Run: headless pygame with SDL's dummy video driver; simulated clock (each Clock.tick advances the game by its frame time, no real sleeping); random seed 0; keys injected as events and as key.get_pressed() state; no mouse input.
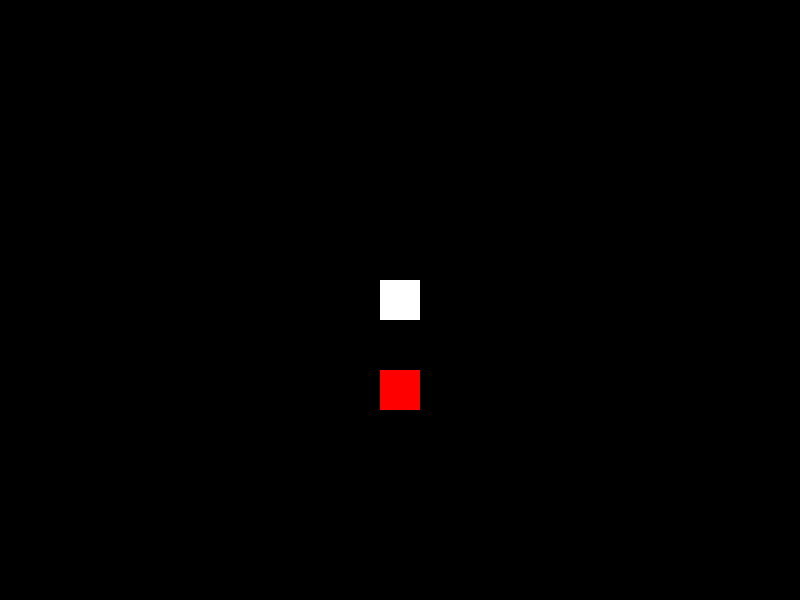
Frame 1 of 4 · flips 1–60 · no input
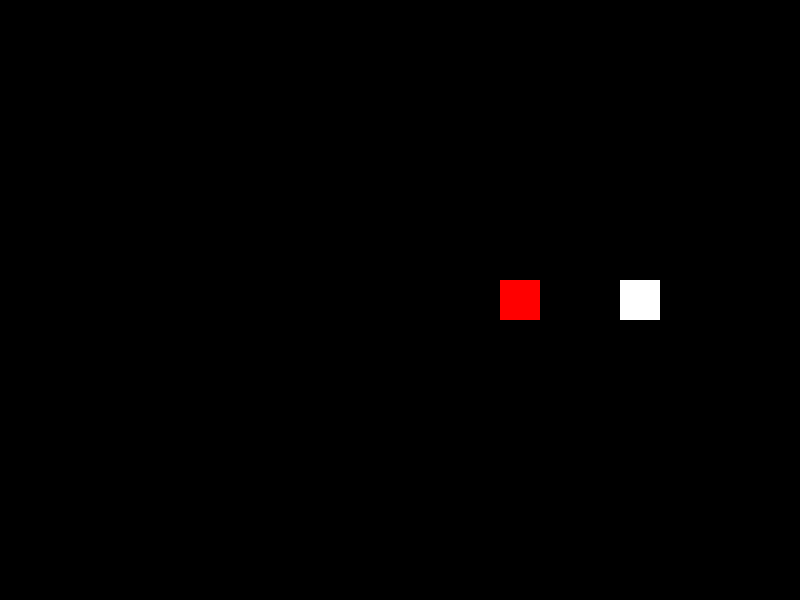
Frame 2 of 4 · flips 61–180 · tapped SPACE, RETURN · held RIGHT (→), D
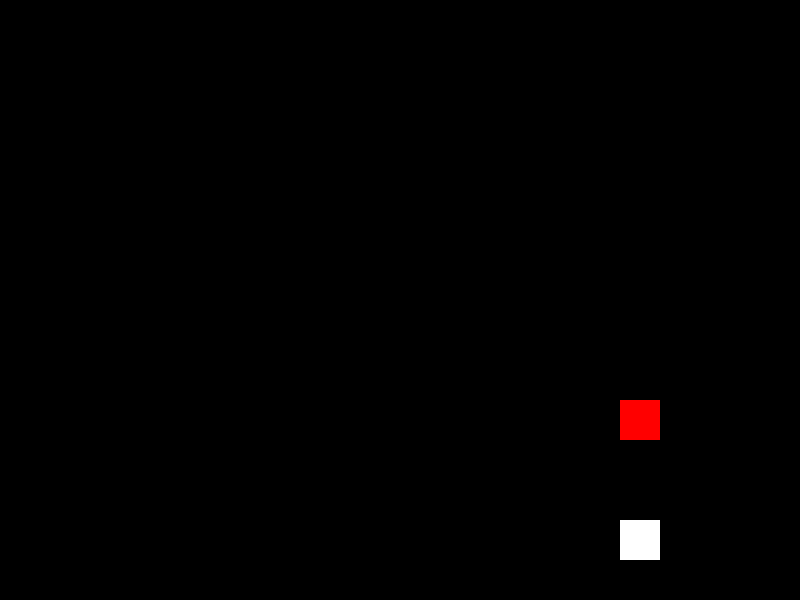
Frame 3 of 4 · flips 181–300 · held DOWN (↓), S
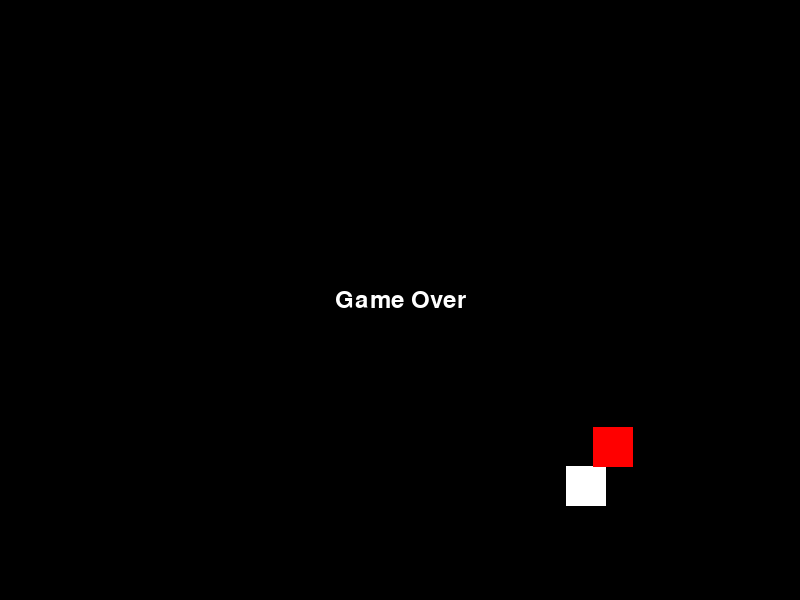
Frame 4 of 4 · flips 301–420 · held LEFT (←), A, UP (↑), W

The pygame program that drew these frames:

import pygame
import sys
import random

# Initialize Pygame
pygame.init()

# Constants
WIDTH, HEIGHT = 800, 600
PLAYER_SIZE = 40
ENEMY_SIZE = 40
PLAYER_SPEED = 2
ACCELERATION = 0.2
ENEMY_SPEED = 1
FPS = 60

# Colors
WHITE = (255, 255, 255)
RED = (255, 0, 0)

# Create the screen
screen = pygame.display.set_mode((WIDTH, HEIGHT))
pygame.display.set_caption("Simple Pygame Game")

# Player attributes
player_x = WIDTH // 2 - PLAYER_SIZE // 2
player_y = HEIGHT // 2 - PLAYER_SIZE // 2
player_speed_x = 0
player_speed_y = 0

# Enemy attributes
enemy_x = random.randint(0, WIDTH - ENEMY_SIZE)
enemy_y = random.randint(0, HEIGHT - ENEMY_SIZE)

# Game over flag
game_over = False

# Clock for controlling FPS
clock = pygame.time.Clock()

# Functions
def player(x, y):
    pygame.draw.rect(screen, WHITE, (x, y, PLAYER_SIZE, PLAYER_SIZE))

def enemy(x, y):
    pygame.draw.rect(screen, RED, (x, y, ENEMY_SIZE, ENEMY_SIZE))

# Game loop
while not game_over:
    for event in pygame.event.get():
        if event.type == pygame.QUIT:
            game_over = True

    # Player movement
    keys = pygame.key.get_pressed()
    if keys[pygame.K_LEFT]:
        player_speed_x = -PLAYER_SPEED
    elif keys[pygame.K_RIGHT]:
        player_speed_x = PLAYER_SPEED
    else:
        player_speed_x = 0

    if keys[pygame.K_UP]:
        player_speed_y = -PLAYER_SPEED
    elif keys[pygame.K_DOWN]:
        player_speed_y = PLAYER_SPEED
    else:
        player_speed_y = 0

    player_x += player_speed_x
    player_y += player_speed_y

    # Keep player within the screen boundaries
    player_x = max(0, min(WIDTH - PLAYER_SIZE, player_x))
    player_y = max(0, min(HEIGHT - PLAYER_SIZE, player_y))

    # Enemy follows the player
    if enemy_x < player_x:
        enemy_x += ENEMY_SPEED
    elif enemy_x > player_x:
        enemy_x -= ENEMY_SPEED

    if enemy_y < player_y:
        enemy_y += ENEMY_SPEED
    elif enemy_y > player_y:
        enemy_y -= ENEMY_SPEED

    # Check for collision
    if player_x < enemy_x + ENEMY_SIZE and player_x + PLAYER_SIZE > enemy_x and player_y < enemy_y + ENEMY_SIZE and player_y + PLAYER_SIZE > enemy_y:
        game_over = True

    # Clear the screen
    screen.fill((0, 0, 0))

    # Draw player and enemy
    player(player_x, player_y)
    enemy(enemy_x, enemy_y)

    # Update the display
    pygame.display.update()

    # Cap the frame rate
    clock.tick(FPS)

# Game over screen
font = pygame.font.Font(None, 36)
text = font.render("Game Over", True, WHITE)
text_rect = text.get_rect(center=(WIDTH // 2, HEIGHT // 2))
screen.blit(text, text_rect)
pygame.display.update()

# Wait for a moment before quitting
pygame.time.wait(2000)

# Quit Pygame
pygame.quit()
sys.exit()
